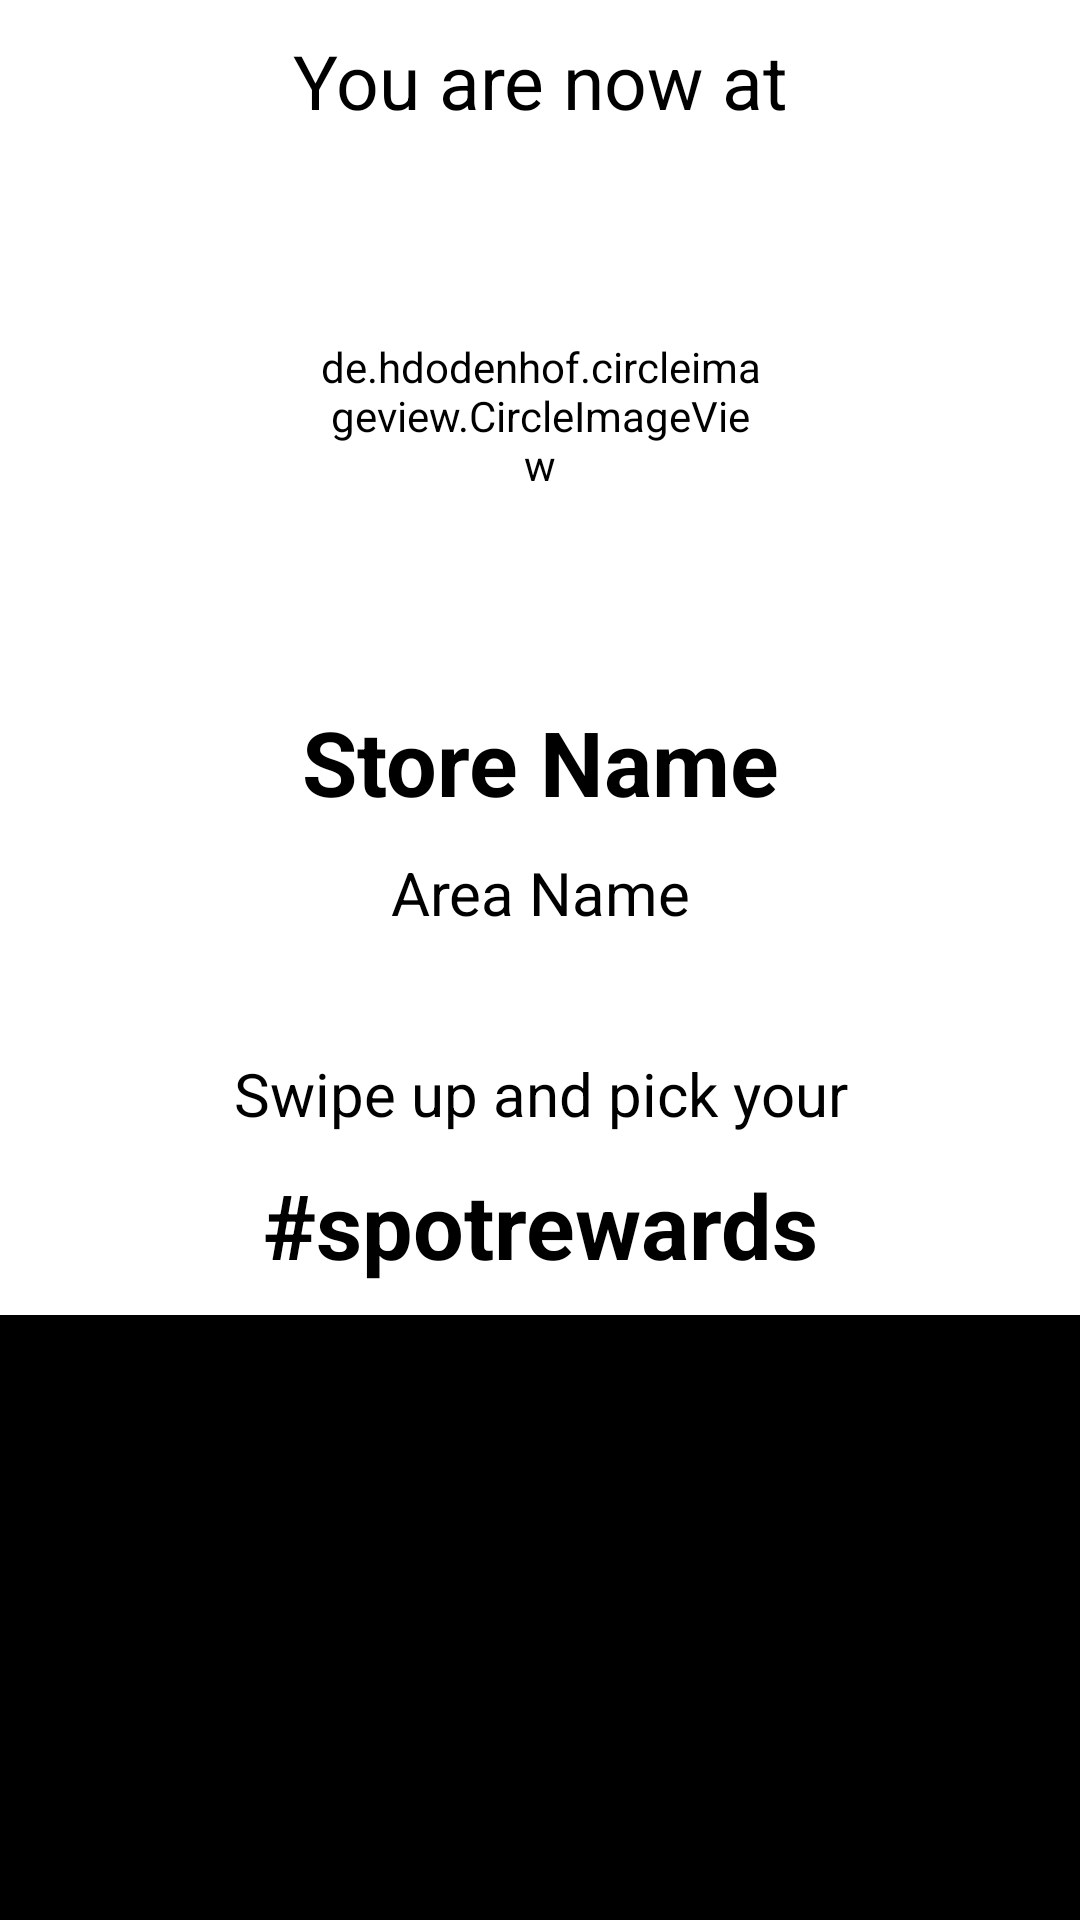

Produce the Android XML layout that renders to this screen, including the resource entries it uses.
<!-- AndroidManifest.xml: application theme AppTheme -->
<!-- res/layout/a_expandable_view.xml -->
<?xml version="1.0" encoding="utf-8"?>
<RelativeLayout xmlns:android="http://schemas.android.com/apk/res/android"
    xmlns:tools="http://schemas.android.com/tools"
    android:layout_width="match_parent"
    android:layout_height="match_parent"
    android:background="@android:color/black"
    tools:context="com.mayo.recyclerview.layouts.ExpandableViewActivity">


    <RelativeLayout
        android:id="@+id/inner_layout"
        android:layout_width="match_parent"
        android:layout_height="wrap_content"
        android:background="@android:color/white">

        <TextView
            android:id="@+id/reward_name"
            android:layout_width="match_parent"
            android:layout_height="wrap_content"
            android:layout_alignParentTop="true"
            android:gravity="center"
            android:padding="10dp"
            android:text="You are now at"
            android:textColor="@android:color/black"
            android:textSize="25sp"
            android:textStyle="normal" />

        <de.hdodenhof.circleimageview.CircleImageView
            xmlns:app="http://schemas.android.com/apk/res-auto"
            android:id="@+id/store_image"
            android:layout_width="150dp"
            android:layout_height="150dp"
            android:layout_below="@+id/reward_name"
            android:layout_centerHorizontal="true"
            android:layout_marginTop="10dp"
            android:src="@drawable/hugh"
            app:civ_border_color="@android:color/holo_red_dark"
            app:civ_border_width="2dp" />

        <LinearLayout
            android:layout_width="match_parent"
            android:layout_height="wrap_content"
            android:id="@+id/store_details_layout"
            android:layout_below="@+id/store_image"
            android:layout_marginTop="10dp"
            android:orientation="vertical">

            <TextView
                android:id="@+id/store_name"
                android:layout_width="match_parent"
                android:layout_height="wrap_content"
                android:gravity="center"
                android:padding="10dp"
                android:text="Store Name"
                android:textColor="@android:color/black"
                android:textSize="30sp"
                android:textStyle="bold" />

            <TextView
                android:id="@+id/area_name"
                android:layout_width="match_parent"
                android:layout_height="wrap_content"
                android:layout_below="@+id/store_name"
                android:gravity="center"
                android:text="Area Name"
                android:textColor="@android:color/black"
                android:textSize="20sp"
                android:textStyle="normal" />

            <TextView
                android:id="@+id/instruction"
                android:layout_width="match_parent"
                android:layout_height="wrap_content"
                android:layout_below="@+id/area_name"
                android:layout_marginTop="40dp"
                android:gravity="center"
                android:text="Swipe up and pick your"
                android:textColor="@android:color/black"
                android:textSize="20sp"
                android:textStyle="normal" />

            <TextView
                android:id="@+id/spot_rewards"
                android:layout_width="match_parent"
                android:layout_height="wrap_content"
                android:layout_below="@+id/instruction"
                android:gravity="center"
                android:padding="10dp"
                android:text="#spotrewards"
                android:textColor="@android:color/black"
                android:textSize="30sp"
                android:textStyle="bold" />
        </LinearLayout>
    </RelativeLayout>
</RelativeLayout>
<!-- resources referenced by this layout -->
<resources>
  <style name="AppTheme" parent="Theme.AppCompat.Light.NoActionBar">
          
          <item name="colorPrimary">@color/colorPrimary</item>
          <item name="colorPrimaryDark">@color/colorPrimaryDark</item>
          <item name="colorAccent">@color/colorAccent</item>
          <item name="android:background">@android:color/white</item>
      </style>
  <!-- not gathered from this repository: default colours our renderer supplied (Android Studio template values) -->
  <color name="colorPrimary">#FF6200EE</color>
  <color name="colorPrimaryDark">#FF3700B3</color>
  <color name="colorAccent">#FF03DAC5</color>
</resources>
